Run: headless pygame with SDL's dummy video driver; simulated clock (each Clock.tick advances the game by its frame time, no real sleeping); random seed 0; keys injected as events and as key.get_pressed() state; mouse plan: one left click at the window centre at the start of phase 2, then a move to the lower-right quarter at the start of phase 3.
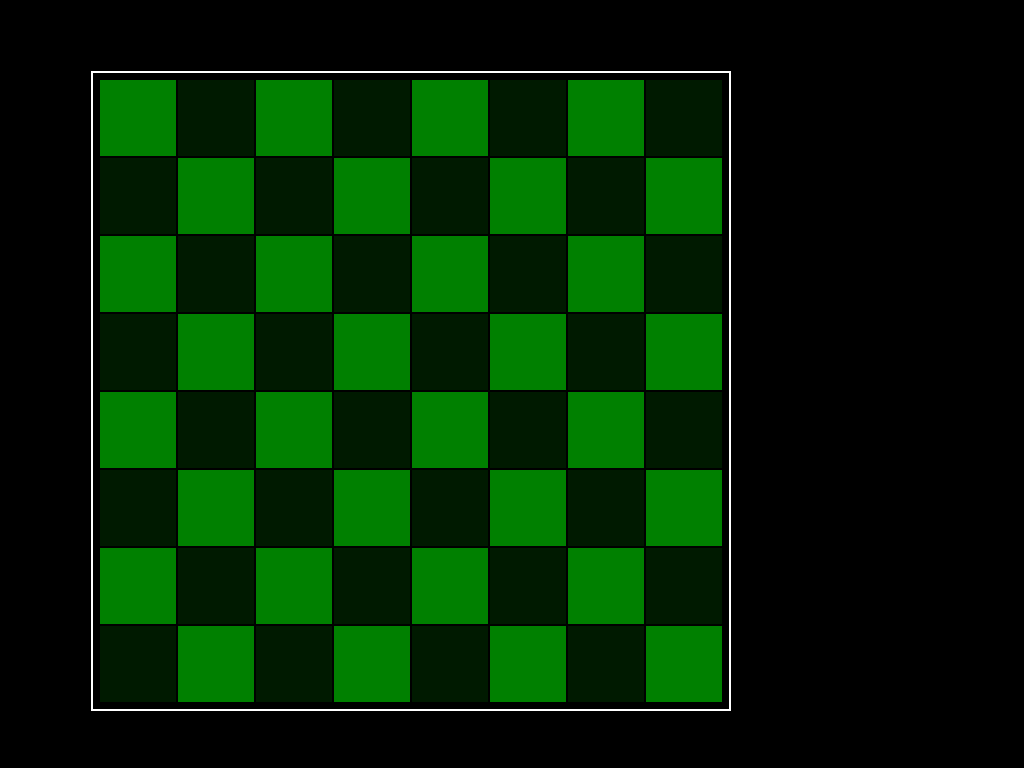
Frame 1 of 4 · flips 1–60 · no input
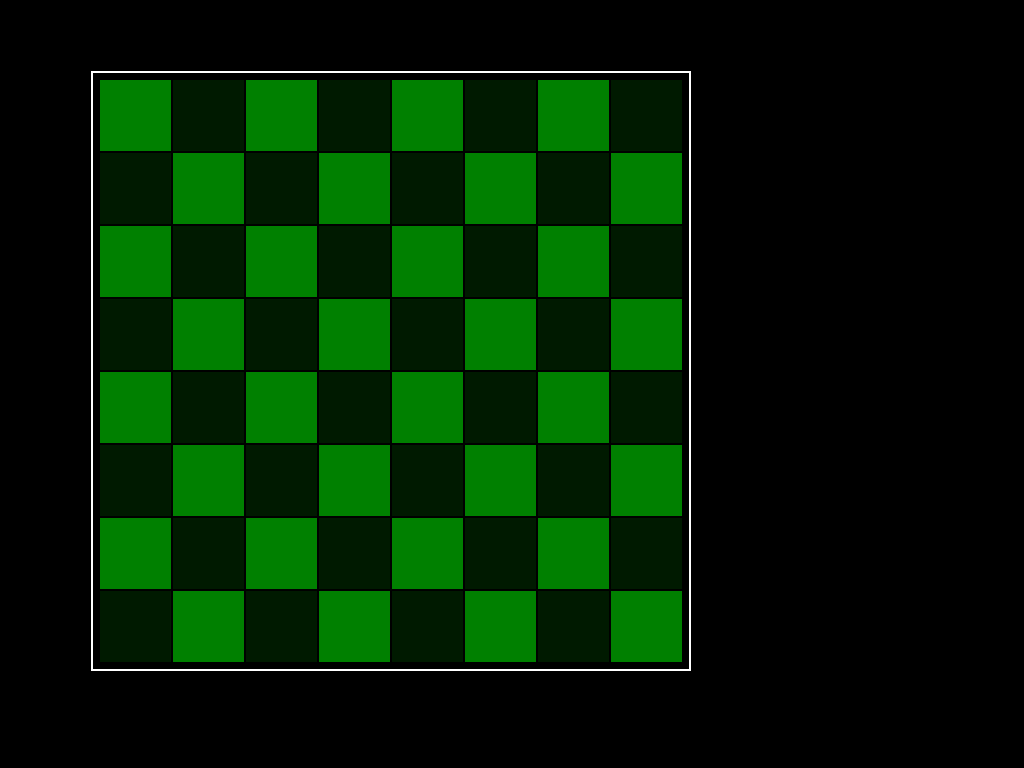
Frame 2 of 4 · flips 61–180 · clicked the window centre · tapped SPACE, RETURN · held RIGHT (→), D
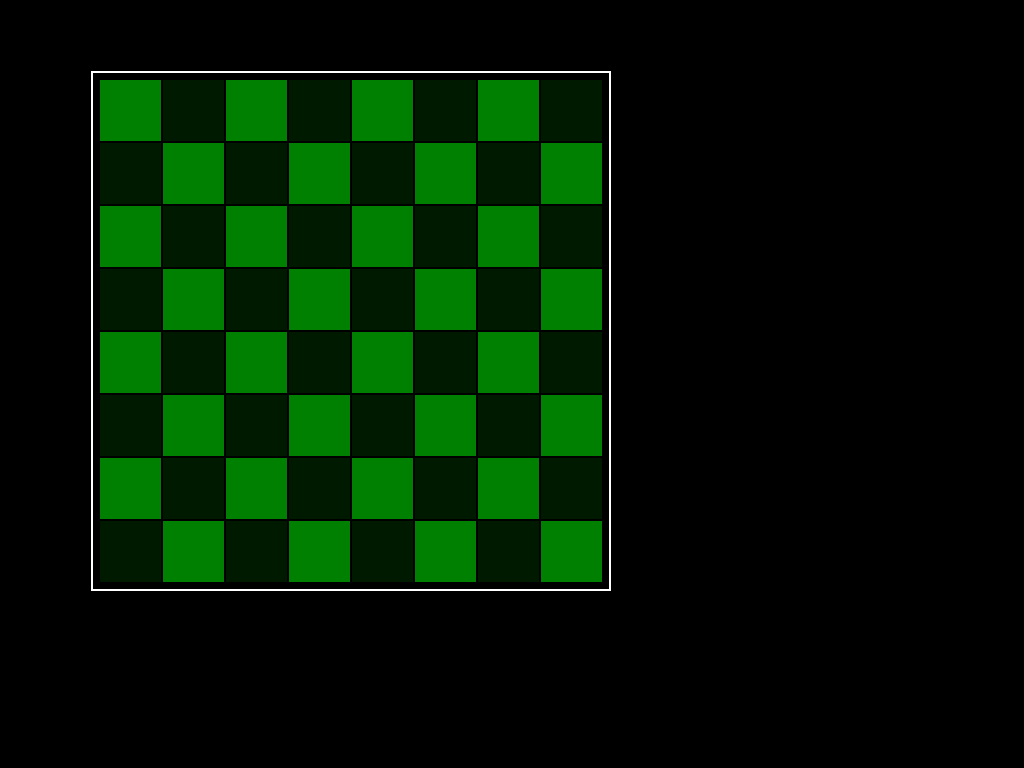
Frame 3 of 4 · flips 181–300 · moved the mouse to the lower-right quarter · held DOWN (↓), S
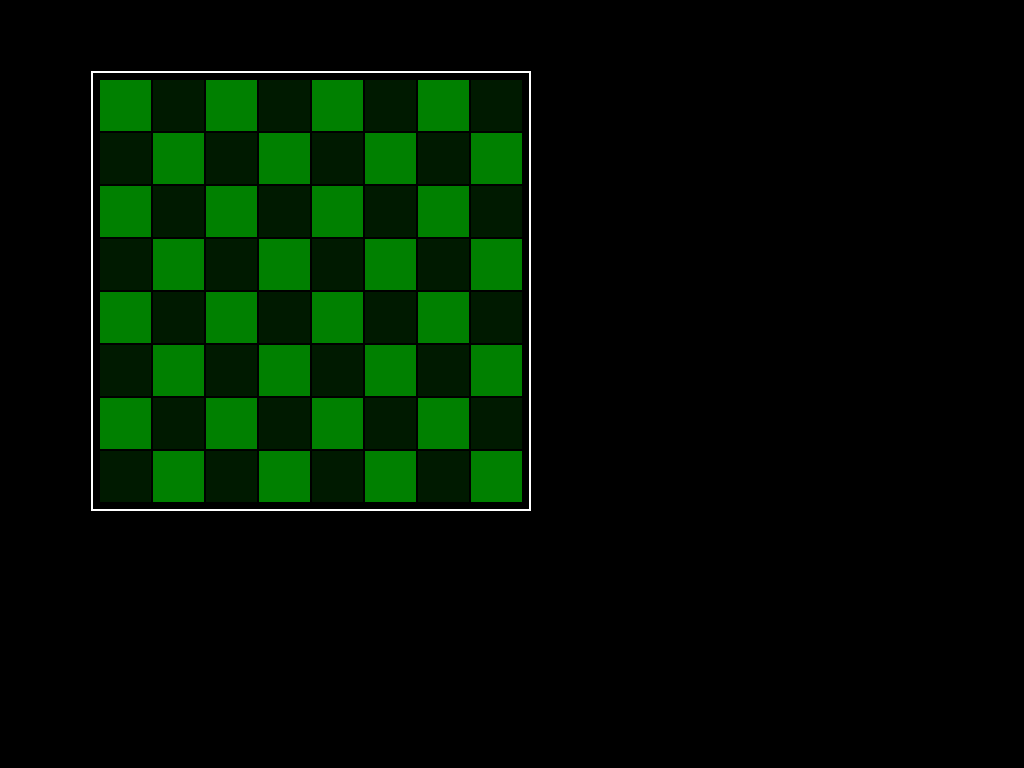
Frame 4 of 4 · flips 301–420 · held LEFT (←), A, UP (↑), W

The pygame program that drew these frames:

import pygame as pygame

Y_START = 80
X_START = 100

BLACK_COLOR = (0, 0, 0)
WHITE_COLOR = pygame.Color('white')
DARK_GREEN = pygame.Color('#008000')
GREEN = pygame.Color(50, 150, 50)

COLOR = DARK_GREEN

COLOR2 = pygame.Color(0, 0, 0, 0)
COLOR2.hsla = (COLOR.hsla[0], COLOR.hsla[1], COLOR.hsla[2] - 20, COLOR.hsla[3])

BOX_WIDHT = 80

def draw(screen):
    screen.fill(BLACK_COLOR)

    pygame.draw.rect(
        screen,
        WHITE_COLOR,
        (X_START - 9, Y_START - 9 , BOX_WIDHT * 8, BOX_WIDHT * 8),
        2
    )

    for i in range(8):
        for j in range(8):
            if (i + j) % 2:
                color = COLOR2
            else:
                color = COLOR

            pygame.draw.rect(
                screen,
                color,
                (i * (BOX_WIDHT - 2) + X_START, j * (BOX_WIDHT - 2) + Y_START, BOX_WIDHT - 4, BOX_WIDHT - 4)
            )


pygame.init()
size = width, height = 1024, 768
screen = pygame.display.set_mode(size)

event = pygame.event.wait()
while event.type != pygame.QUIT:
    if event.type == pygame.MOUSEBUTTONUP:
        BOX_WIDHT += 5
    elif event.type == pygame.KEYUP:
        BOX_WIDHT -= 5

    draw(screen)

    pygame.display.flip()
    event = pygame.event.wait()

pygame.quit()
